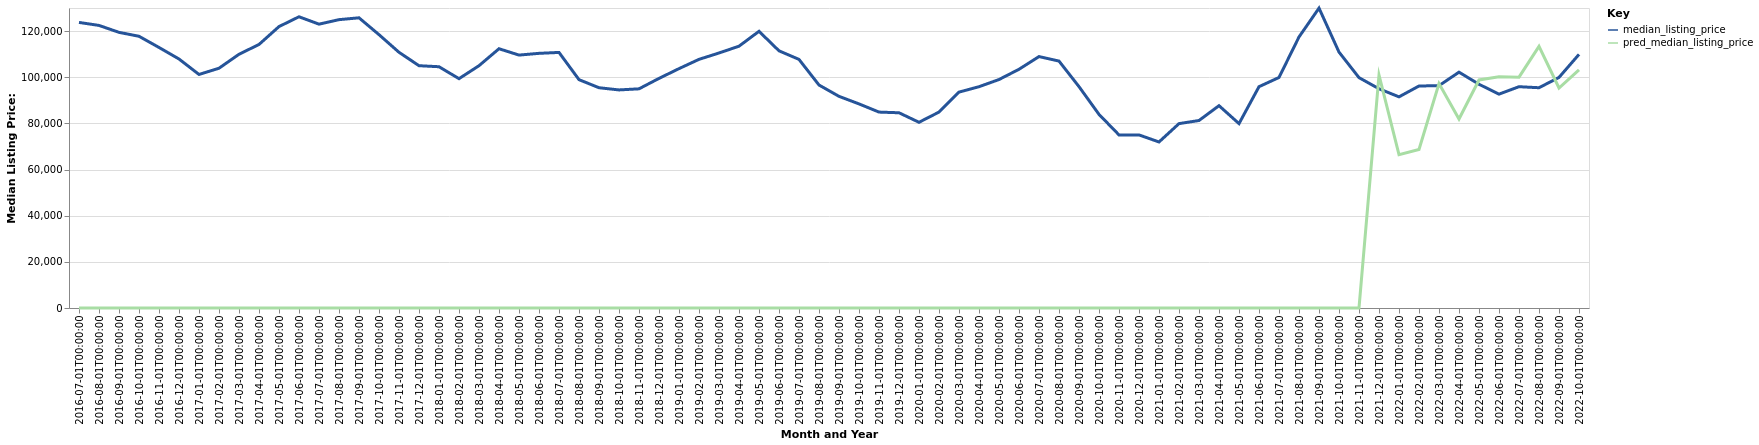

The file beside this chart, header and first rows:
date, time_idx, median_listing_price, thirty_year_interest_rate_five, month, county_name, active_listing_count, pred_median_listing_price, month_year
2016-07-01, 0, 123750, 3.72, 7, Galesburg, IL, 265.0, 0, Jul-2016
2016-08-01, 1, 122450, 3.73, 8, Galesburg, IL, 279.0, 0, Aug-2016
2016-09-01, 2, 119450, 3.66, 9, Galesburg, IL, 285.0, 0, Sep-2016
2016-10-01, 3, 117750, 3.64, 10, Galesburg, IL, 273.0, 0, Oct-2016
2016-11-01, 4, 112900, 3.66, 11, Galesburg, IL, 273.0, 0, Nov-2016
2016-12-01, 5, 107900, 3.48, 12, Galesburg, IL, 253.0, 0, Dec-2016
2017-01-01, 6, 101200, 3.45, 1, Galesburg, IL, 219.0, 0, Jan-2017
2017-02-01, 7, 103900, 3.5, 2, Galesburg, IL, 219.0, 0, Feb-2017
2017-03-01, 8, 109950, 3.52, 3, Galesburg, IL, 231.0, 0, Mar-2017
2017-04-01, 9, 114200, 4.03, 4, Galesburg, IL, 243.0, 0, Apr-2017
2017-05-01, 10, 121950, 4.32, 5, Galesburg, IL, 259.0, 0, May-2017
2017-06-01, 11, 126200, 4.2, 6, Galesburg, IL, 262.0, 0, Jun-2017
2017-07-01, 12, 123000, 4.19, 7, Galesburg, IL, 277.0, 0, Jul-2017
2017-08-01, 13, 124950, 4.3, 8, Galesburg, IL, 278.0, 0, Aug-2017
2017-09-01, 14, 125750, 4.1, 9, Galesburg, IL, 266.0, 0, Sep-2017
2017-10-01, 15, 118450, 4.05, 10, Galesburg, IL, 262.0, 0, Oct-2017
2017-11-01, 16, 110800, 3.94, 11, Galesburg, IL, 255.0, 0, Nov-2017
2017-12-01, 17, 105000, 4.03, 12, Galesburg, IL, 224.0, 0, Dec-2017
2018-01-01, 18, 104550, 3.93, 1, Galesburg, IL, 218.0, 0, Jan-2018
2018-02-01, 19, 99375, 3.83, 2, Galesburg, IL, 216.0, 0, Feb-2018
2018-03-01, 20, 105000, 3.94, 3, Galesburg, IL, 233.0, 0, Mar-2018
2018-04-01, 21, 112350, 3.95, 4, Galesburg, IL, 244.0, 0, Apr-2018
2018-05-01, 22, 109600, 3.99, 5, Galesburg, IL, 262.0, 0, May-2018
2018-06-01, 23, 110350, 4.15, 6, Galesburg, IL, 283.0, 0, Jun-2018
2018-07-01, 24, 110750, 4.4, 7, Galesburg, IL, 309.0, 0, Jul-2018
2018-08-01, 25, 98950, 4.46, 8, Galesburg, IL, 331.0, 0, Aug-2018
2018-09-01, 26, 95450, 4.58, 9, Galesburg, IL, 325.0, 0, Sep-2018
2018-10-01, 27, 94500, 4.66, 10, Galesburg, IL, 312.0, 0, Oct-2018
2018-11-01, 28, 94975, 4.62, 11, Galesburg, IL, 278.0, 0, Nov-2018
2018-12-01, 29, 99500, 4.54, 12, Galesburg, IL, 234.0, 0, Dec-2018
2019-01-01, 30, 103725, 4.6, 1, Galesburg, IL, 224.0, 0, Jan-2019
2019-02-01, 31, 107750, 4.72, 2, Galesburg, IL, 214.0, 0, Feb-2019
2019-03-01, 32, 110500, 4.9, 3, Galesburg, IL, 198.0, 0, Mar-2019
2019-04-01, 33, 113450, 4.94, 4, Galesburg, IL, 187.0, 0, Apr-2019
2019-05-01, 34, 119900, 4.75, 5, Galesburg, IL, 197.0, 0, May-2019
2019-06-01, 35, 111450, 4.51, 6, Galesburg, IL, 215.0, 0, Jun-2019
2019-07-01, 36, 107725, 4.41, 7, Galesburg, IL, 221.0, 0, Jul-2019
2019-08-01, 37, 96627, 4.41, 8, Galesburg, IL, 226.0, 0, Aug-2019
2019-09-01, 38, 91718, 4.2, 9, Galesburg, IL, 234.0, 0, Sep-2019
2019-10-01, 39, 88445, 4.14, 10, Galesburg, IL, 240.0, 0, Oct-2019
2019-11-01, 40, 84900, 3.84, 11, Galesburg, IL, 243.0, 0, Nov-2019
2019-12-01, 41, 84600, 3.81, 12, Galesburg, IL, 223.0, 0, Dec-2019
2020-01-01, 42, 80475, 3.75, 1, Galesburg, IL, 199.0, 0, Jan-2020
2020-02-01, 43, 84900, 3.73, 2, Galesburg, IL, 180.0, 0, Feb-2020
2020-03-01, 44, 93550, 3.78, 3, Galesburg, IL, 184.0, 0, Mar-2020
2020-04-01, 45, 95900, 3.75, 4, Galesburg, IL, 186.0, 0, Apr-2020
2020-05-01, 46, 99000, 3.74, 5, Galesburg, IL, 187.0, 0, May-2020
2020-06-01, 47, 103450, 3.72, 6, Galesburg, IL, 175.0, 0, Jun-2020
2020-07-01, 48, 108950, 3.49, 7, Galesburg, IL, 168.0, 0, Jul-2020
2020-08-01, 49, 107000, 3.65, 8, Galesburg, IL, 142.0, 0, Aug-2020
2020-09-01, 50, 95925, 3.33, 9, Galesburg, IL, 132.0, 0, Sep-2020
2020-10-01, 51, 83900, 3.28, 10, Galesburg, IL, 123.0, 0, Oct-2020
2020-11-01, 52, 75000, 3.21, 11, Galesburg, IL, 131.0, 0, Nov-2020
2020-12-01, 53, 75000, 3.07, 12, Galesburg, IL, 108.0, 0, Dec-2020
2021-01-01, 54, 71950, 2.99, 1, Galesburg, IL, 102.0, 0, Jan-2021
2021-02-01, 55, 79900, 2.93, 2, Galesburg, IL, 98.0, 0, Feb-2021
2021-03-01, 56, 81250, 2.88, 3, Galesburg, IL, 87.0, 0, Mar-2021
2021-04-01, 57, 87675, 2.84, 4, Galesburg, IL, 71.0, 0, Apr-2021
2021-05-01, 58, 79900, 2.71, 5, Galesburg, IL, 62.0, 0, May-2021
2021-06-01, 59, 95900, 2.79, 6, Galesburg, IL, 71.0, 0, Jun-2021
... 16 more rows
